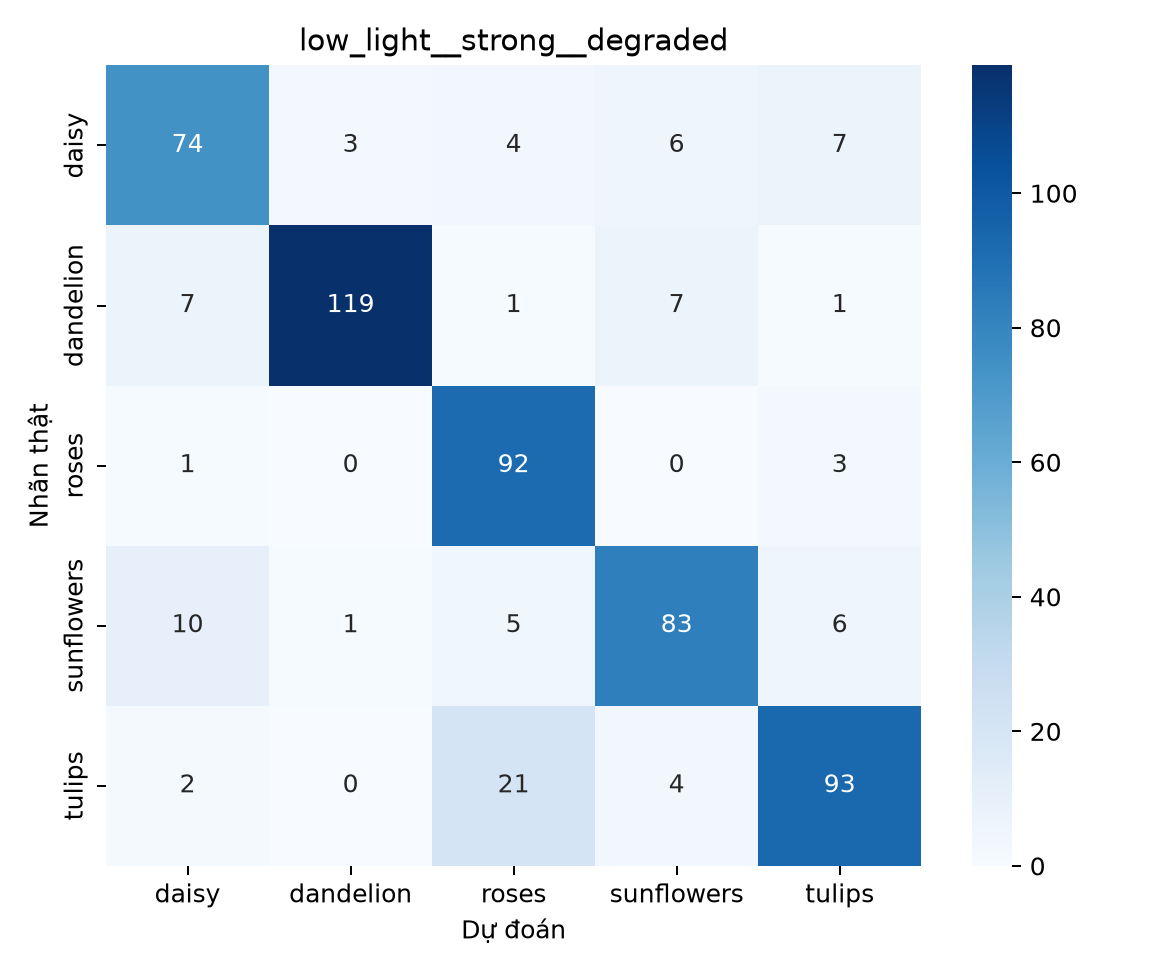

The data file committed next to this chart (first rows):
, daisy, dandelion, roses, sunflowers, tulips
daisy, 74, 3, 4, 6, 7
dandelion, 7, 119, 1, 7, 1
roses, 1, 0, 92, 0, 3
sunflowers, 10, 1, 5, 83, 6
tulips, 2, 0, 21, 4, 93
